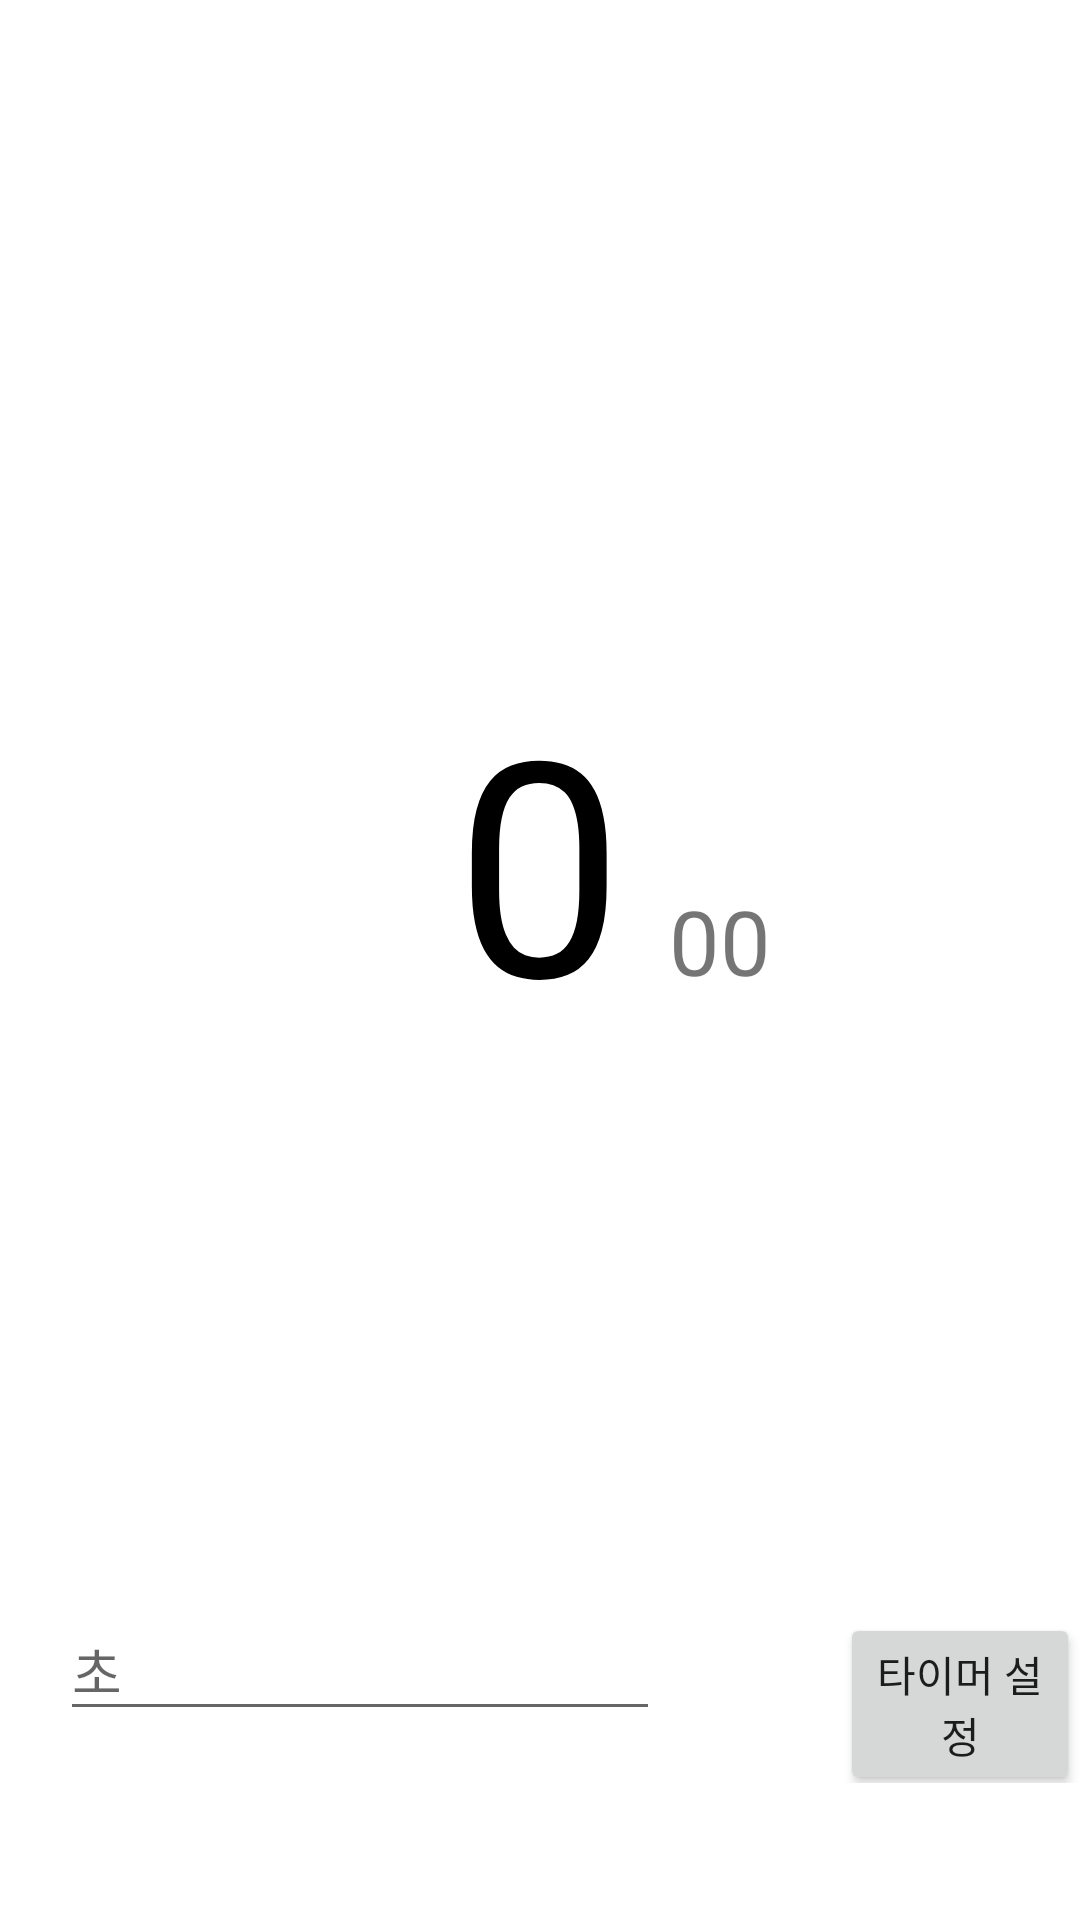

Android layout source for this screen:
<!-- AndroidManifest.xml: application theme Theme.Project -->
<!-- res/layout/timer.xml -->
<?xml version="1.0" encoding="utf-8"?>
<LinearLayout xmlns:android="http://schemas.android.com/apk/res/android"
    android:orientation="vertical"
    android:layout_width="match_parent"
    android:layout_height="match_parent">

    <TextView
        android:layout_width="wrap_content"
        android:layout_height="wrap_content"
        android:text="0"
        android:layout_gravity="center"
        android:layout_marginTop="220dp"
        android:textSize="100dp"
        android:textColor="#000000">
    </TextView>

    <TextView
        android:layout_width="wrap_content"
        android:layout_height="wrap_content"
        android:layout_gravity="center"
        android:layout_marginTop="-60dp"
        android:layout_marginLeft="60dp"
        android:text="00"
        android:textSize="30dp">
    </TextView>

    <LinearLayout
        android:layout_width="match_parent"
        android:layout_height="wrap_content"
        android:layout_marginTop="200dp"
        >

        <EditText
            android:layout_width="200dp"
            android:layout_height="wrap_content"
            android:layout_marginLeft="20dp"
            android:hint="초">
        </EditText>

        <Button
            android:layout_width="wrap_content"
            android:layout_height="wrap_content"
            android:layout_marginLeft="60dp"
            android:text="타이머 설정">

        </Button>

    </LinearLayout>


</LinearLayout>
<!-- resources referenced by this layout -->
<resources>
  <style name="Theme.Project" parent="Theme.MaterialComponents.DayNight.DarkActionBar">
          
          <item name="colorPrimary">@color/purple_500</item>
          <item name="colorPrimaryVariant">@color/purple_700</item>
          <item name="colorOnPrimary">@color/white</item>
          
          <item name="colorSecondary">@color/teal_200</item>
          <item name="colorSecondaryVariant">@color/teal_700</item>
          <item name="colorOnSecondary">@color/black</item>
          
          <item name="android:statusBarColor" tools:targetApi="l">?attr/colorPrimaryVariant</item>
          
      </style>
  <!-- not gathered from this repository: default colours our renderer supplied (Android Studio template values) -->
  <color name="purple_500">#FF6200EE</color>
  <color name="purple_700">#FF3700B3</color>
  <color name="teal_200">#FF03DAC5</color>
  <color name="teal_700">#FF018786</color>
  <color name="black">#FF000000</color>
  <color name="white">#FFFFFFFF</color>
</resources>
